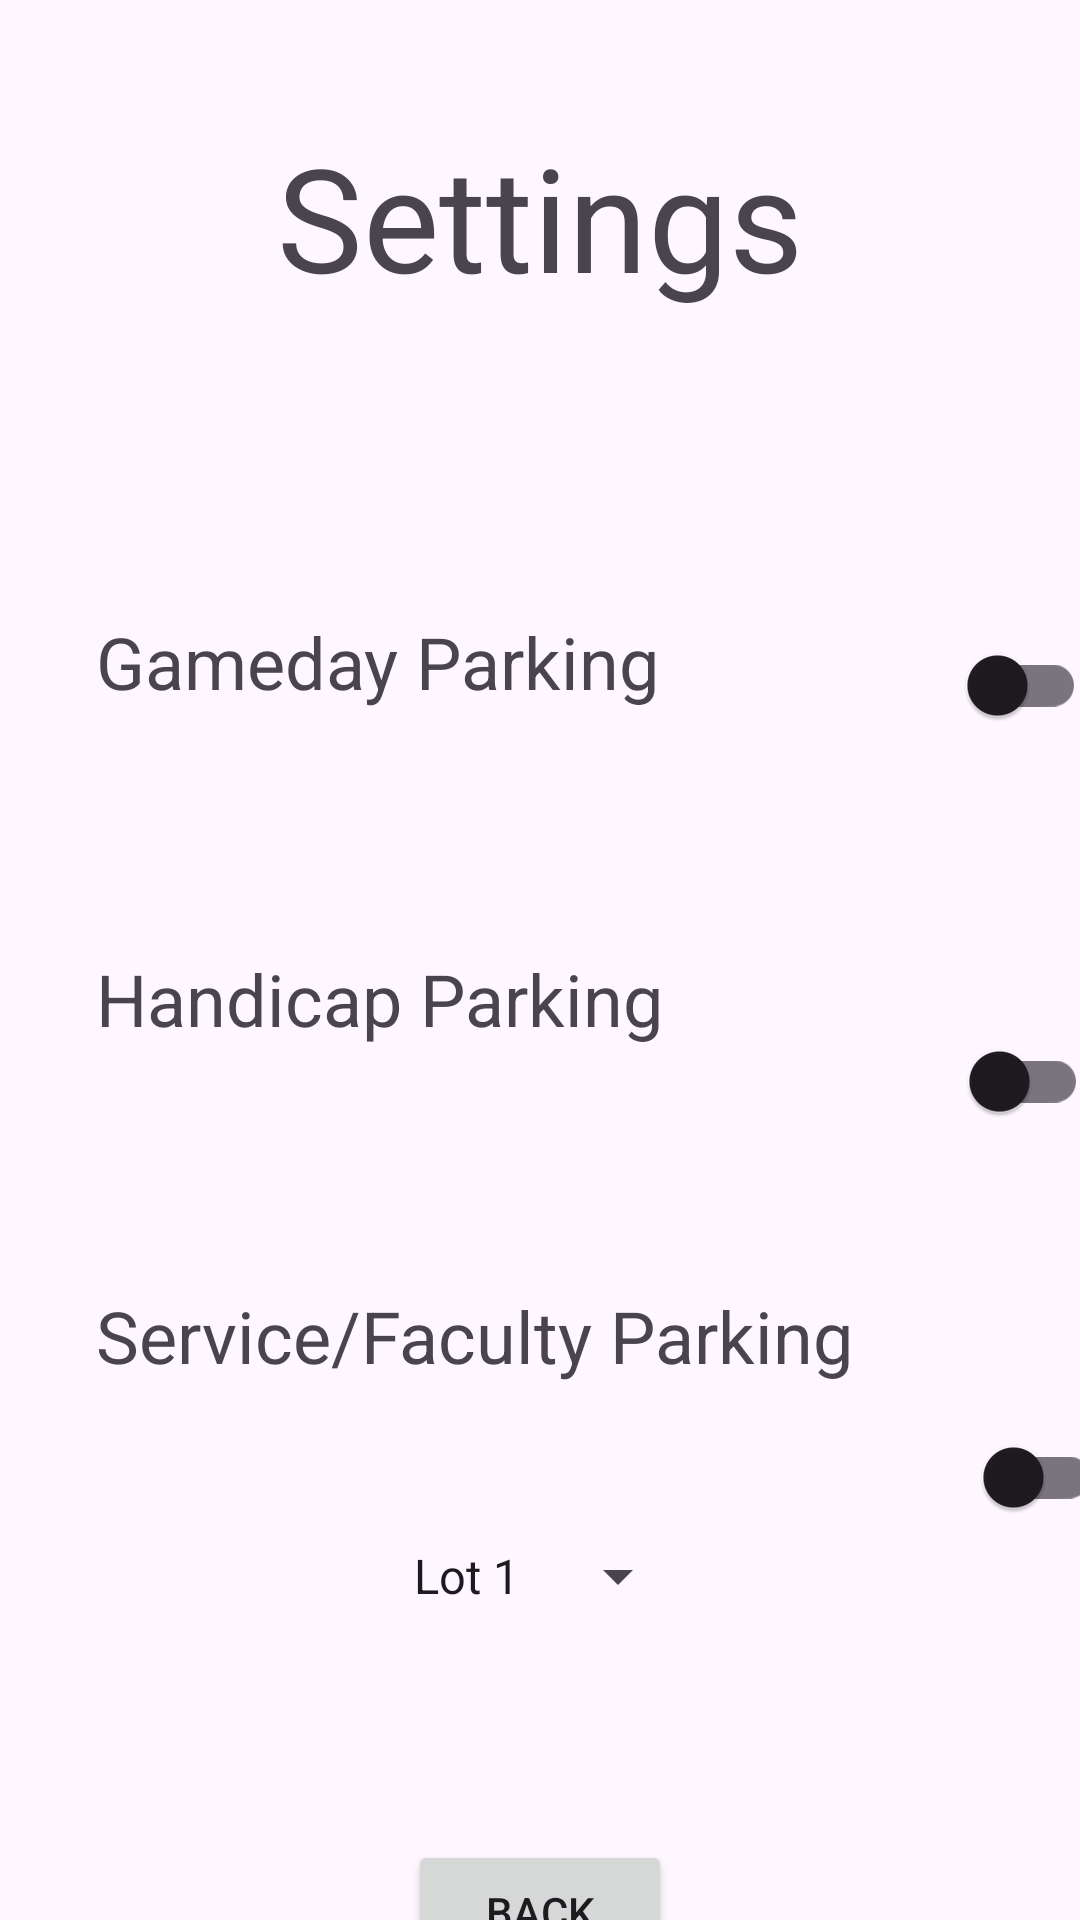

The Android layout XML behind this screen, and the referenced resources:
<!-- AndroidManifest.xml: application theme Theme.UMDParkingApp -->
<!-- res/layout/activity_settings.xml -->
<?xml version="1.0" encoding="utf-8"?>
<androidx.constraintlayout.widget.ConstraintLayout xmlns:android="http://schemas.android.com/apk/res/android"
    xmlns:app="http://schemas.android.com/apk/res-auto"
    xmlns:tools="http://schemas.android.com/tools"
    android:layout_width="match_parent"
    android:layout_height="match_parent">

    <TextView
        android:id="@+id/settings_header"
        android:layout_width="wrap_content"
        android:layout_height="wrap_content"
        android:layout_marginTop="40dp"
        android:text="@string/Settings"
        android:textSize="48sp"
        app:layout_constraintEnd_toEndOf="parent"
        app:layout_constraintStart_toStartOf="parent"
        app:layout_constraintTop_toTopOf="parent" />

    <TextView
        android:id="@+id/gameDayText"
        android:layout_width="wrap_content"
        android:layout_height="wrap_content"
        android:layout_marginStart="32dp"
        android:layout_marginTop="100dp"
        android:text="@string/gameDayText"
        android:textSize="24sp"
        app:layout_constraintStart_toStartOf="parent"
        app:layout_constraintTop_toBottomOf="@+id/settings_header" />

    <TextView
        android:id="@+id/handicapText"
        android:layout_width="wrap_content"
        android:layout_height="wrap_content"
        android:layout_marginStart="32dp"
        android:layout_marginTop="80dp"
        android:text="@string/handicapText"
        android:textSize="24sp"
        app:layout_constraintStart_toStartOf="parent"
        app:layout_constraintTop_toBottomOf="@+id/gameDayText" />

    <TextView
        android:id="@+id/serviceText"
        android:layout_width="wrap_content"
        android:layout_height="wrap_content"
        android:layout_marginStart="32dp"
        android:layout_marginTop="80dp"
        android:text="@string/serviceText"
        android:textSize="24sp"
        app:layout_constraintStart_toStartOf="parent"
        app:layout_constraintTop_toBottomOf="@+id/handicapText" />

    <androidx.appcompat.widget.SwitchCompat
        android:id="@+id/gameDaySwitch"
        android:layout_width="wrap_content"
        android:layout_height="wrap_content"
        android:layout_marginStart="96dp"
        android:layout_marginTop="100dp"
        android:minWidth="48dp"
        android:minHeight="48dp"
        app:layout_constraintEnd_toEndOf="parent"
        app:layout_constraintStart_toEndOf="@+id/gameDayText"
        app:layout_constraintTop_toBottomOf="@+id/settings_header"
        tools:ignore="DuplicateSpeakableTextCheck" />

    <androidx.appcompat.widget.SwitchCompat
        android:id="@+id/handicapSwitch"
        android:layout_width="wrap_content"
        android:layout_height="wrap_content"
        android:layout_marginStart="96dp"
        android:layout_marginTop="84dp"
        android:minWidth="48dp"
        android:minHeight="48dp"
        app:layout_constraintEnd_toEndOf="parent"
        app:layout_constraintStart_toEndOf="@+id/handicapText"
        app:layout_constraintTop_toBottomOf="@+id/gameDaySwitch" />

    <androidx.appcompat.widget.SwitchCompat
        android:id="@+id/serviceSwitch"
        android:layout_width="wrap_content"
        android:layout_height="wrap_content"
        android:layout_marginStart="40dp"
        android:layout_marginTop="84dp"
        android:minWidth="48dp"
        android:minHeight="48dp"
        app:layout_constraintEnd_toEndOf="parent"
        app:layout_constraintHorizontal_bias="0.428"
        app:layout_constraintStart_toEndOf="@+id/serviceText"
        app:layout_constraintTop_toBottomOf="@+id/handicapSwitch" />

    <Spinner
        android:id="@+id/spinner"
        android:layout_width="wrap_content"
        android:layout_height="wrap_content"
        android:layout_marginTop="40dp"
        android:entries="@array/parkingLots"
        android:minHeight="48dp"
        app:layout_constraintEnd_toEndOf="parent"
        app:layout_constraintStart_toStartOf="parent"
        app:layout_constraintTop_toBottomOf="@+id/serviceText" />

    <Button
        android:id="@+id/settingsBack"
        android:layout_width="wrap_content"
        android:layout_height="wrap_content"
        android:layout_marginTop="64dp"
        android:onClick="endActivity"
        android:text="@string/back"
        app:layout_constraintEnd_toEndOf="parent"
        app:layout_constraintStart_toStartOf="parent"
        app:layout_constraintTop_toBottomOf="@+id/spinner" />

</androidx.constraintlayout.widget.ConstraintLayout>
<!-- resources referenced by this layout -->
<resources>
  <string-array name="parkingLots">
          <item>Lot 1</item>
          <item>Lot 2</item>
          <item>Lot 3</item>
          <item>Lot 4</item>
          <item>Lot 5</item>
      </string-array>
  <string name="Settings">Settings</string>
  <string name="back">Back</string>
  <string name="gameDayText">Gameday Parking</string>
  <string name="handicapText">Handicap Parking</string>
  <string name="serviceText">Service/Faculty Parking</string>
  <style name="Theme.UMDParkingApp" parent="Base.Theme.UMDParkingApp" />
  <style name="Base.Theme.UMDParkingApp" parent="Theme.Material3.DayNight.NoActionBar">
          
          
      </style>
</resources>
